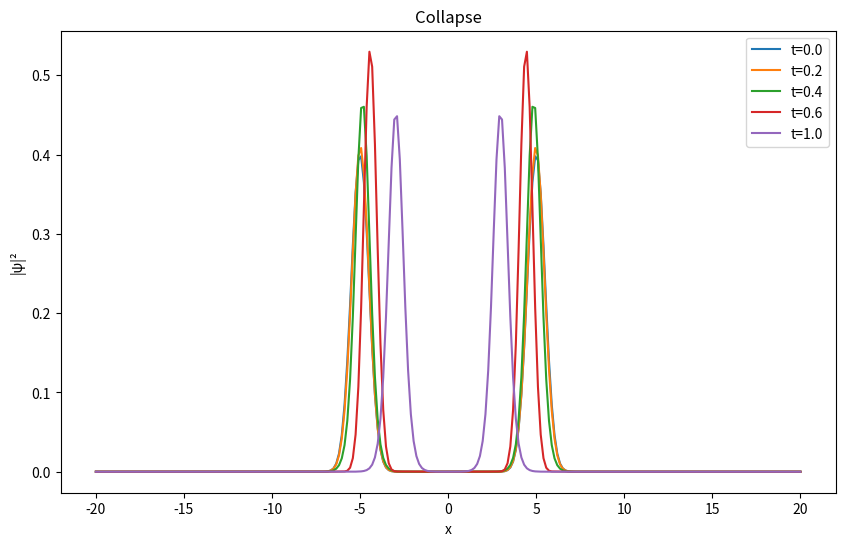

Recreate this plot in Python.
# simulation.py — 1D Schrödinger–Newton collapse
import numpy as np
from scipy.fft import fft, ifft
import matplotlib.pyplot as plt

# Параметры
N = 256
L = 40.0
dx = L / N
x = np.linspace(-L/2, L/2, N)
dt = 0.01
G = 1.0

# Начальное состояние: суперпозиция двух гауссиан
psi = np.exp(-(x+5)**2) + np.exp(-(x-5)**2)
psi /= np.sqrt(np.sum(np.abs(psi)**2) * dx)

# Функция гравитационного потенциала
def potential(psi):
    rho = np.abs(psi)**2
    k = 2 * np.pi * np.fft.fftfreq(N, dx)
    phi_k = -4 * np.pi * G * fft(rho) / (k**2 + 1e-10)
    return np.real(ifft(phi_k))

# Эволюция
times = [0.0, 0.2, 0.4, 0.6, 1.0]
plt.figure(figsize=(10,6))
for t in times:
    for _ in range(int(t/dt)):
        # Кинетическая часть
        psi_k = fft(psi)
        psi_k *= np.exp(-1j * (np.pi * np.fft.fftfreq(N, dx))**2 * dt)
        psi = ifft(psi_k)
        # Потенциальная часть
        Phi = potential(psi)
        psi *= np.exp(-1j * Phi * dt)
    plt.plot(x, np.abs(psi)**2, label=f't={t}')
plt.legend()
plt.xlabel('x')
plt.ylabel('|ψ|²')
plt.title('Collapse')
plt.savefig('collapse_plot.png')
plt.show()
